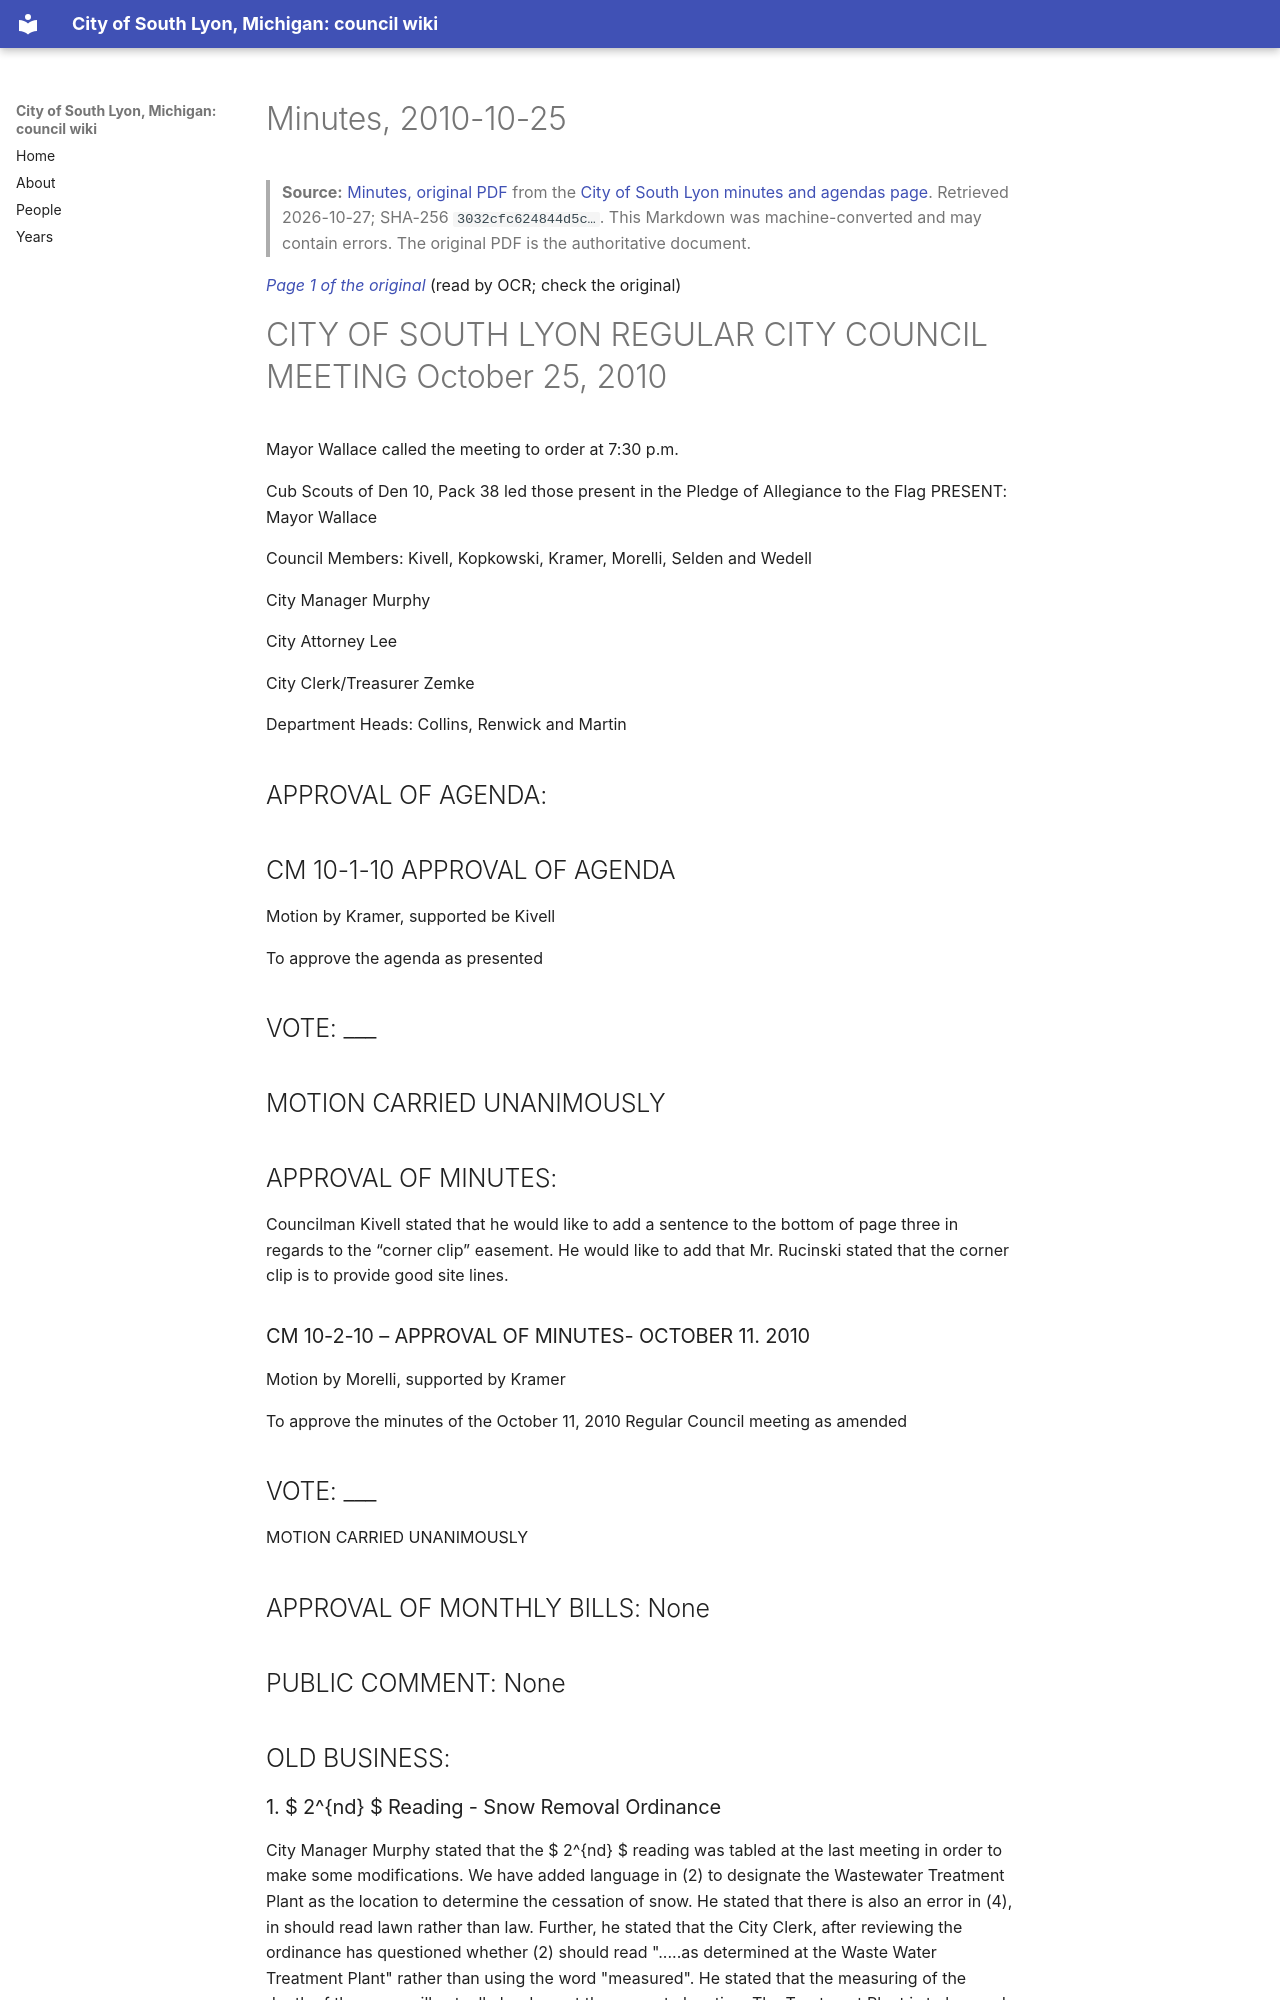

repository: RyanMathewson/city-of-south-lyon-mi-council-wiki · page: documents/2010/2010-10-25/minutes/index.html · generator: mkdocs

---
title: "Minutes, 2010-10-25"
meeting_date: "2010-10-25"
document: "minutes"
source_url: "https://www.southlyonmi.org/document_center/City%20Council/Agenda%20packet%20and%20Minutes/2010/minutes/10-25-10minutes.pdf?t=202108310733000"
source_listing: "https://www.southlyonmi.org/government/city_council/city_council_minutes_and_agendas.php"
source_sha256: "3032cfc624844d5c3dc7bca65f9ed8c8f6e384cf64963ab092ff493f5c15c0b9"
source_bytes: 1073385
retrieved: "2026-10-27"
pages: 5
ocr_pages: 5
converter: "pymupdf4llm 0.3.4 (text layers); PaddleOCR-VL-1.6-0.9B (scanned pages)"
---

# Minutes, 2010-10-25

> **Source:** [Minutes, original PDF](https://www.southlyonmi.org/document_center/City%20Council/Agenda%20packet%20and%20Minutes/2010/minutes/10-25-10minutes.pdf?t=202108310733000) from the [City of South Lyon minutes and agendas page](https://www.southlyonmi.org/government/city_council/city_council_minutes_and_agendas.php). Retrieved 2026-10-27; SHA-256 `3032cfc624844d5c…`. This Markdown was machine-converted and may contain errors. The original PDF is the authoritative document.

<a id="p1"></a>
*[Page 1 of the original](https://www.southlyonmi.org/document_center/City%20Council/Agenda%20packet%20and%20Minutes/2010/minutes/10-25-10minutes.pdf?t=202108310733000#page=1)* (read by OCR; check the original)

# CITY OF SOUTH LYON REGULAR CITY COUNCIL MEETING October 25, 2010

Mayor Wallace called the meeting to order at 7:30 p.m.

Cub Scouts of Den 10, Pack 38 led those present in the Pledge of Allegiance to the Flag PRESENT: Mayor Wallace

Council Members: Kivell, Kopkowski, Kramer, Morelli, Selden and Wedell

City Manager Murphy

City Attorney Lee

City Clerk/Treasurer Zemke

Department Heads: Collins, Renwick and Martin

## APPROVAL OF AGENDA:

## CM 10-1-10 APPROVAL OF AGENDA

Motion by Kramer, supported be Kivell

To approve the agenda as presented

## VOTE: ___

## MOTION CARRIED UNANIMOUSLY

## APPROVAL OF MINUTES:

Councilman Kivell stated that he would like to add a sentence to the bottom of page three in regards to the “corner clip” easement. He would like to add that Mr. Rucinski stated that the corner clip is to provide good site lines.

### CM 10-2-10 – APPROVAL OF MINUTES- OCTOBER 11. 2010

Motion by Morelli, supported by Kramer

To approve the minutes of the October 11, 2010 Regular Council meeting as amended

## VOTE: ___

MOTION CARRIED UNANIMOUSLY

## APPROVAL OF MONTHLY BILLS: None

## PUBLIC COMMENT: None

## OLD BUSINESS:
